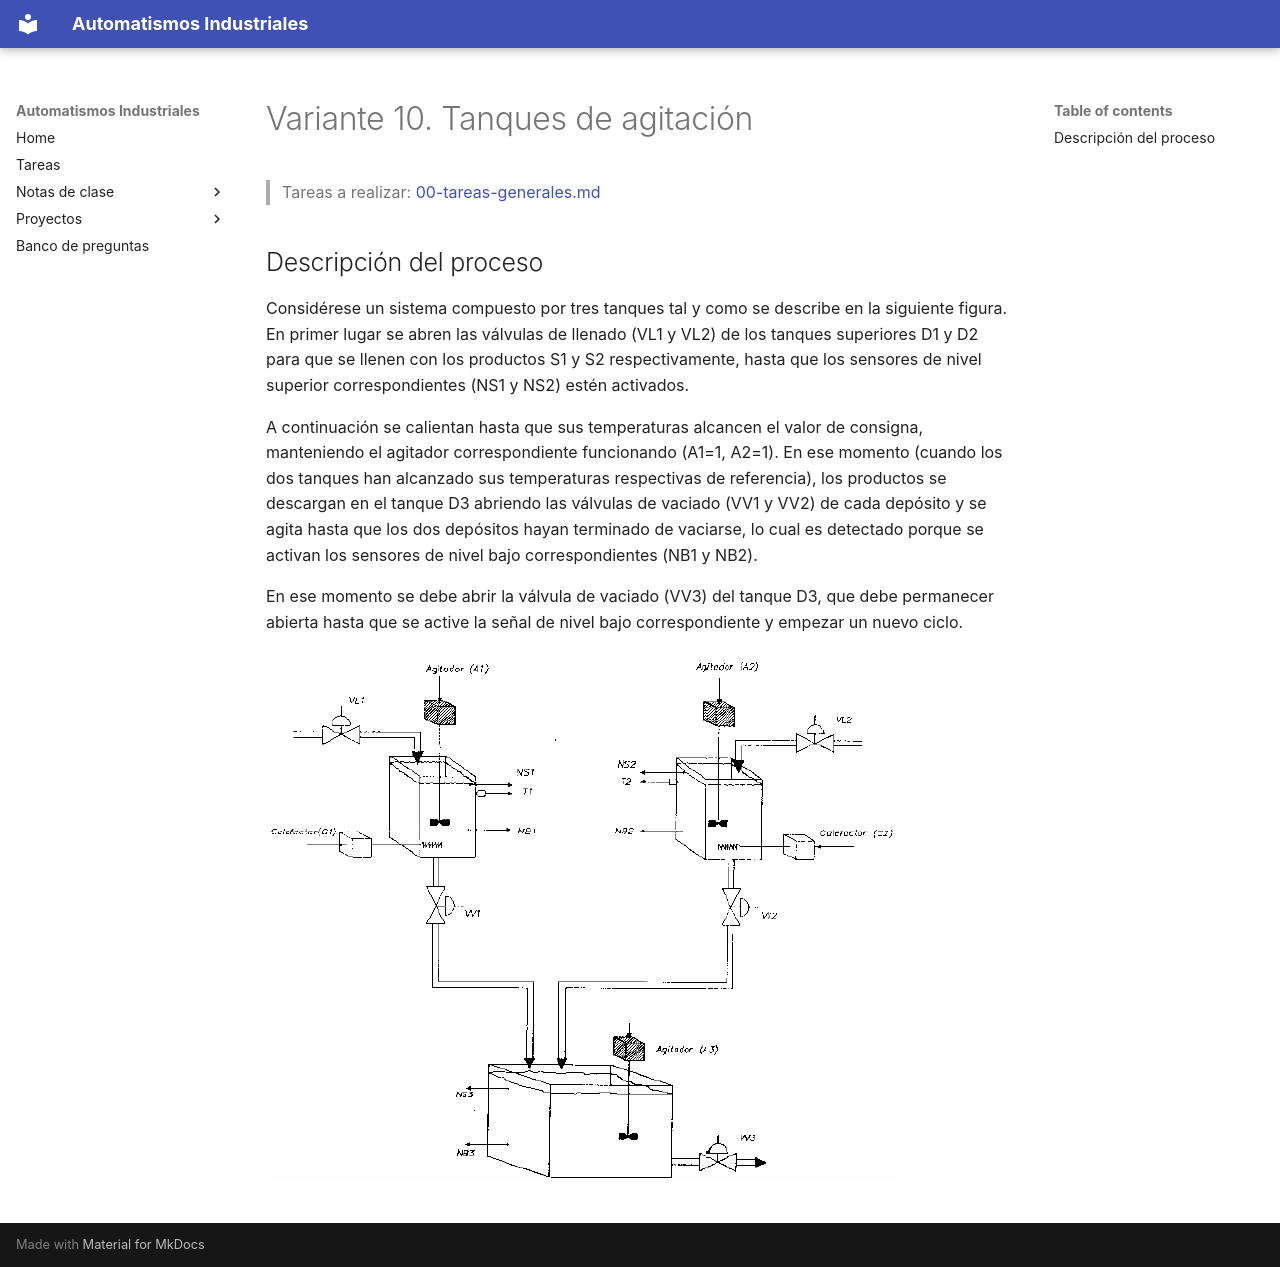

repository: vladimir1284/automatismos-industriales · page: proyectos/variantes/variante-10-tanques-de-agitacion/index.html · generator: mkdocs

# Variante 10. Tanques de agitación

> Tareas a realizar: [00-tareas-generales.md](00-tareas-generales.md)

## Descripción del proceso

Considérese un sistema compuesto por tres tanques tal y como se describe en la siguiente figura. En primer lugar se abren las válvulas de llenado (VL1 y VL2) de los tanques superiores D1 y D2 para que se llenen con los productos S1 y S2 respectivamente, hasta que los sensores de nivel superior correspondientes (NS1 y NS2) estén activados.

A continuación se calientan hasta que sus temperaturas alcancen el valor de consigna, manteniendo el agitador correspondiente funcionando (A1=1, A2=1). En ese momento (cuando los dos tanques han alcanzado sus temperaturas respectivas de referencia), los productos se descargan en el tanque D3 abriendo las válvulas de vaciado (VV1 y VV2) de cada depósito y se agita hasta que los dos depósitos hayan terminado de vaciarse, lo cual es detectado porque se activan los sensores de nivel bajo correspondientes (NB1 y NB2).

En ese momento se debe abrir la válvula de vaciado (VV3) del tanque D3, que debe permanecer abierta hasta que se active la señal de nivel bajo correspondiente y empezar un nuevo ciclo.

![Esquema de los tres tanques de agitación](imagenes/variante-10-esquema.png)
